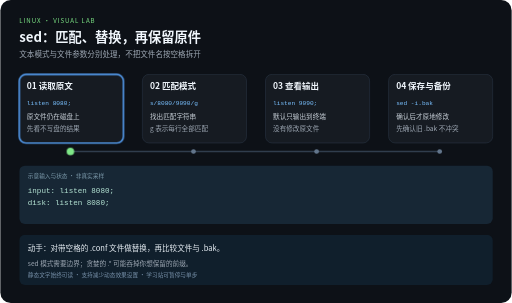
t = 0.00 s
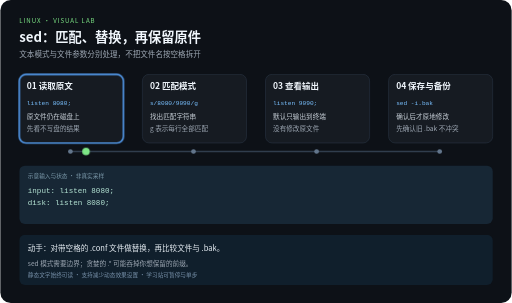
t = 2.10 s
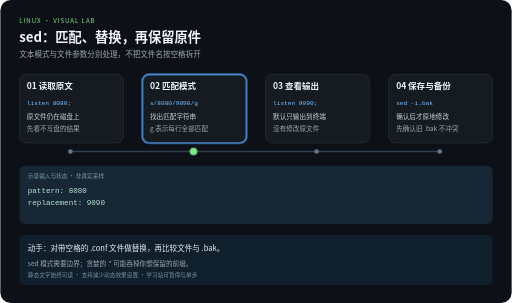
t = 3.90 s
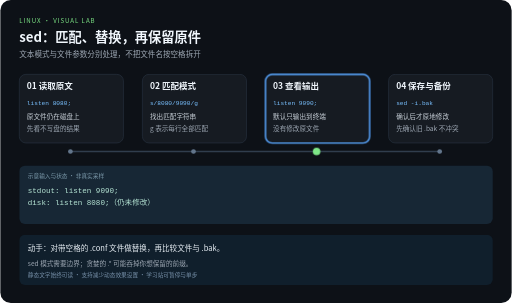
t = 6.00 s
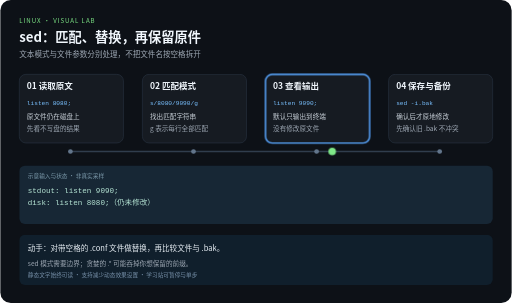
t = 8.10 s
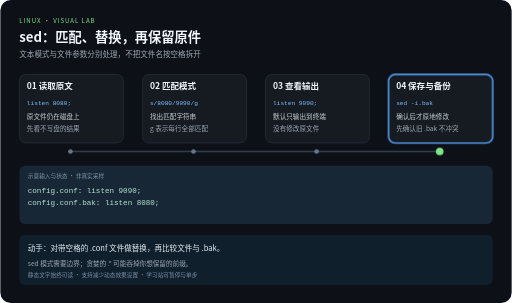
t = 10.00 s

The animated SVG that drew these frames (rendered in a browser with its animation timeline set to each time). Animation: 5 CSS @keyframes rules; frames cover the first 10.00 s.

<svg xmlns="http://www.w3.org/2000/svg" width="1080" height="640" viewBox="0 0 1080 640" role="img" aria-labelledby="title desc">
<title id="title">sed：匹配、替换，再保留原件</title>
<desc id="desc">文本模式与文件参数分别处理，不把文件名按空格拆开。四步示意，每 12 秒一轮，播放三轮后停止。sed 模式需要边界；贪婪的 .* 可能吞掉你想保留的前缀。</desc>
<style>
text{font-family:"Noto Sans CJK SC","Microsoft YaHei",sans-serif}
.code{font-family:Consolas,monospace}
.focus{opacity:0}
.output{opacity:0}.output.phase-0{opacity:1}
@keyframes step0{0%,24.9%{opacity:1}25%,100%{opacity:0}}.phase-0{animation:step0 12s linear 3}@keyframes step1{0%,24.9%{opacity:0}25%,49.9%{opacity:1}50%,100%{opacity:0}}.phase-1{animation:step1 12s linear 3}@keyframes step2{0%,49.9%{opacity:0}50%,74.9%{opacity:1}75%,100%{opacity:0}}.phase-2{animation:step2 12s linear 3}@keyframes step3{0%,74.9%{opacity:0}75%,100%{opacity:1}}.phase-3{animation:step3 12s linear 3}
@keyframes travel{0%,15%{transform:translateX(0)}25%,40%{transform:translateX(260px)}50%,65%{transform:translateX(520px)}75%,100%{transform:translateX(780px)}}
.token{animation:travel 12s ease-in-out 3}
@media (prefers-reduced-motion:reduce){.focus,.token,.output{animation:none}.token{display:none}}
</style>
<rect width="1080" height="640" rx="22" fill="#0d1117"/>
<text x="40" y="48" fill="#7ee787" font-size="13" letter-spacing="2">LINUX · VISUAL LAB</text>
<text x="40" y="88" fill="#f0f6fc" font-size="28" font-weight="bold">sed：匹配、替换，再保留原件</text>
<text x="40" y="120" fill="#9da7b3" font-size="16">文本模式与文件参数分别处理，不把文件名按空格拆开</text>
<path d="M148 320 H928" fill="none" stroke="#303d4d" stroke-width="3"/>

<g>
<rect x="40" y="157" width="220" height="145" rx="14" fill="#161b22" stroke="#303d4d"/>
<rect class="focus phase-0" x="40" y="157" width="220" height="145" rx="14" fill="none" stroke="#58a6ff" stroke-width="3"/>
<text x="56" y="189" fill="#f0f6fc" font-size="18" font-weight="bold">01 读取原文</text>
<text class="code" x="56" y="221" fill="#79c0ff" font-size="13">listen 8080;</text>
<text x="56" y="252" fill="#c9d1d9" font-size="14">原文件仍在磁盘上</text>
<text x="56" y="276" fill="#9da7b3" font-size="14">先看不写盘的结果</text>
<circle cx="148" cy="320" r="5" fill="#62758b"/>
</g>
<g>
<rect x="300" y="157" width="220" height="145" rx="14" fill="#161b22" stroke="#303d4d"/>
<rect class="focus phase-1" x="300" y="157" width="220" height="145" rx="14" fill="none" stroke="#58a6ff" stroke-width="3"/>
<text x="316" y="189" fill="#f0f6fc" font-size="18" font-weight="bold">02 匹配模式</text>
<text class="code" x="316" y="221" fill="#79c0ff" font-size="13">s/8080/9090/g</text>
<text x="316" y="252" fill="#c9d1d9" font-size="14">找出匹配字符串</text>
<text x="316" y="276" fill="#9da7b3" font-size="14">g 表示每行全部匹配</text>
<circle cx="408" cy="320" r="5" fill="#62758b"/>
</g>
<g>
<rect x="560" y="157" width="220" height="145" rx="14" fill="#161b22" stroke="#303d4d"/>
<rect class="focus phase-2" x="560" y="157" width="220" height="145" rx="14" fill="none" stroke="#58a6ff" stroke-width="3"/>
<text x="576" y="189" fill="#f0f6fc" font-size="18" font-weight="bold">03 查看输出</text>
<text class="code" x="576" y="221" fill="#79c0ff" font-size="13">listen 9090;</text>
<text x="576" y="252" fill="#c9d1d9" font-size="14">默认只输出到终端</text>
<text x="576" y="276" fill="#9da7b3" font-size="14">没有修改原文件</text>
<circle cx="668" cy="320" r="5" fill="#62758b"/>
</g>
<g>
<rect x="820" y="157" width="220" height="145" rx="14" fill="#161b22" stroke="#303d4d"/>
<rect class="focus phase-3" x="820" y="157" width="220" height="145" rx="14" fill="none" stroke="#58a6ff" stroke-width="3"/>
<text x="836" y="189" fill="#f0f6fc" font-size="18" font-weight="bold">04 保存与备份</text>
<text class="code" x="836" y="221" fill="#79c0ff" font-size="13">sed -i.bak</text>
<text x="836" y="252" fill="#c9d1d9" font-size="14">确认后才原地修改</text>
<text x="836" y="276" fill="#9da7b3" font-size="14">先确认旧 .bak 不冲突</text>
<circle cx="928" cy="320" r="5" fill="#62758b"/>
</g>
<rect x="40" y="350" width="1000" height="123" rx="12" fill="#172735"/>
<text x="58" y="375" fill="#7c9aab" font-size="12">示意输入与状态 · 非真实采样</text>
<g class="output phase-0">
<text class="code" x="58" y="407" fill="#b5e4d4" font-size="16">input:  listen 8080;</text>
<text class="code" x="58" y="434" fill="#b5e4d4" font-size="16">disk:   listen 8080;</text>
</g>
<g class="output phase-1">
<text class="code" x="58" y="407" fill="#b5e4d4" font-size="16">pattern: 8080</text>
<text class="code" x="58" y="434" fill="#b5e4d4" font-size="16">replacement: 9090</text>
</g>
<g class="output phase-2">
<text class="code" x="58" y="407" fill="#b5e4d4" font-size="16">stdout: listen 9090;</text>
<text class="code" x="58" y="434" fill="#b5e4d4" font-size="16">disk:   listen 8080;（仍未修改）</text>
</g>
<g class="output phase-3">
<text class="code" x="58" y="407" fill="#b5e4d4" font-size="16">config.conf:     listen 9090;</text>
<text class="code" x="58" y="434" fill="#b5e4d4" font-size="16">config.conf.bak: listen 8080;</text>
</g>
<circle class="token" cx="148" cy="320" r="8" fill="#7ee787"/>
<rect x="40" y="496" width="1000" height="106" rx="12" fill="#101f2c"/>
<text x="58" y="530" fill="#e6edf3" font-size="16">动手：对带空格的 .conf 文件做替换，再比较文件与 .bak。</text>
<text x="58" y="561" fill="#9da7b3" font-size="14">sed 模式需要边界；贪婪的 .* 可能吞掉你想保留的前缀。</text>
<text x="58" y="585" fill="#7790a9" font-size="12">静态文字始终可读 · 支持减少动态效果设置 · 学习站可暂停与单步</text>
</svg>
